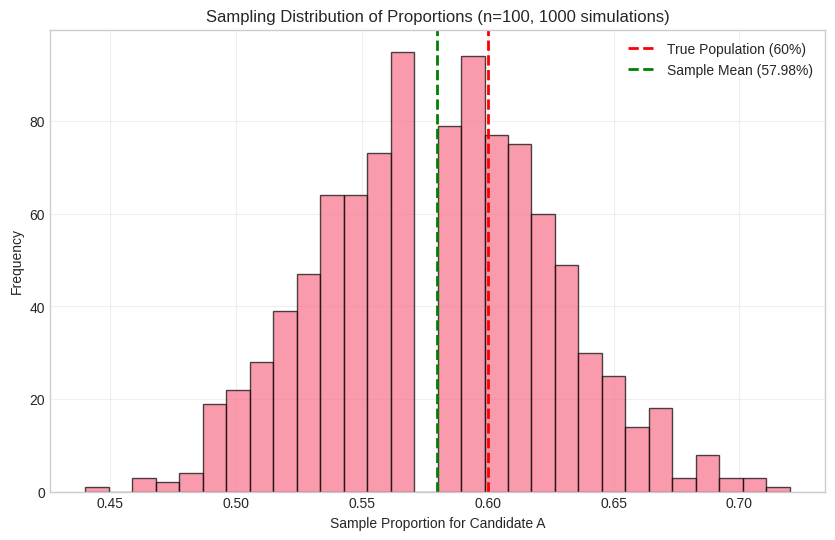
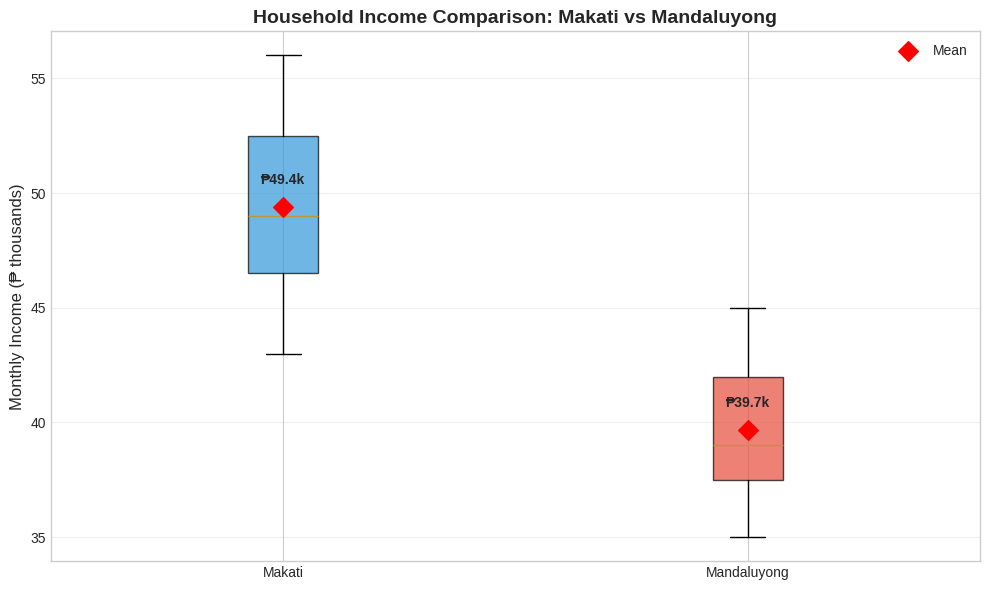

Python code for these plots, in order:
import pandas as pd
import numpy as np
import matplotlib.pyplot as plt
import seaborn as sns
from scipy import stats

np.random.seed(42)
pd.set_option('display.max_columns', None)
plt.style.use('seaborn-v0_8-whitegrid')
sns.set_palette("husl")

print("✓ Libraries imported successfully!")

# Population parameters
population_size = 1000
p_candidate_a = 0.60
sample_size = 100

# SOLUTION: Create population with 60% supporting A
population = np.random.choice([0, 1], size=population_size, p=[0.4, 0.6])

# SOLUTION: Draw random sample
sample = np.random.choice(population, size=sample_size, replace=False)

# SOLUTION: Calculate proportion
sample_proportion = sample.mean()

print(f"Sample proportion for Candidate A: {sample_proportion:.2%}")
print(f"Difference from population: {abs(sample_proportion - p_candidate_a):.2%}")

# SOLUTION: Simulate 1000 samples
n_simulations = 1000
sample_proportions = []

for _ in range(n_simulations):
    sample = np.random.choice(population, size=sample_size, replace=False)
    sample_proportions.append(sample.mean())

sample_proportions = np.array(sample_proportions)

plt.figure(figsize=(10, 6))
plt.hist(sample_proportions, bins=30, edgecolor='black', alpha=0.7)
plt.axvline(p_candidate_a, color='red', linestyle='--', linewidth=2, label=f'True Population ({p_candidate_a:.0%})')
plt.axvline(sample_proportions.mean(), color='green', linestyle='--', linewidth=2, label=f'Sample Mean ({sample_proportions.mean():.2%})')
plt.xlabel('Sample Proportion for Candidate A')
plt.ylabel('Frequency')
plt.title('Sampling Distribution of Proportions (n=100, 1000 simulations)')
plt.legend()
plt.grid(True, alpha=0.3)
plt.show()

print(f"Mean of sample proportions: {sample_proportions.mean():.4f}")
print(f"Standard deviation: {sample_proportions.std():.4f}")
print(f"\nNote: The mean of sample proportions ≈ true population proportion")
print(f"This demonstrates the Central Limit Theorem!")

household_incomes = np.array([
    32, 28, 45, 38, 25, 42, 36, 29, 48, 31,
    35, 40, 33, 27, 44, 37, 30, 39, 34, 41,
    26, 43, 36, 32, 38, 29, 47, 35, 31, 40,
    33, 28, 42, 37, 30, 45, 34, 39, 32, 41,
    27, 44, 36, 31, 38, 29, 43, 35, 33, 40
])

# SOLUTION: Calculate statistics
sample_mean = household_incomes.mean()
sample_std = household_incomes.std(ddof=1)  # ddof=1 for sample std deviation
sample_size = len(household_incomes)

print(f"Sample Size: {sample_size}")
print(f"Sample Mean: ₱{sample_mean:.2f}k")
print(f"Sample Std Dev: ₱{sample_std:.2f}k")

# SOLUTION: One-sample t-test
claimed_mean = 35
t_statistic, p_value = stats.ttest_1samp(household_incomes, claimed_mean)

print(f"Claimed population mean: ₱{claimed_mean}k")
print(f"Sample mean: ₱{sample_mean:.2f}k")
print(f"\nt-statistic: {t_statistic:.4f}")
print(f"p-value: {p_value:.4f}")
print(f"\nSignificance level: α = 0.05")

if p_value < 0.05:
    print("\n✓ Result: REJECT the null hypothesis")
    print(f"   Conclusion: The average household income is significantly different from ₱{claimed_mean}k")
else:
    print("\n✗ Result: FAIL TO REJECT the null hypothesis")
    print(f"   Conclusion: Not enough evidence to say the average differs from ₱{claimed_mean}k")

print(f"\n🔍 Interpretation:")
print(f"   - p-value = {p_value:.4f} means there is a {p_value*100:.2f}% chance of")
print(f"     observing this sample mean (or more extreme) if the true mean were ₱{claimed_mean}k")

makati_incomes = np.array([45, 52, 48, 55, 43, 50, 47, 54, 46, 51, 49, 53, 44, 56, 48])
mandaluyong_incomes = np.array([38, 42, 36, 44, 35, 40, 39, 43, 37, 41, 38, 42, 36, 45, 39])

# SOLUTION: Calculate means
makati_mean = makati_incomes.mean()
mandaluyong_mean = mandaluyong_incomes.mean()

print(f"Makati average income: ₱{makati_mean:.2f}k")
print(f"Mandaluyong average income: ₱{mandaluyong_mean:.2f}k")
print(f"Difference: ₱{makati_mean - mandaluyong_mean:.2f}k")

# SOLUTION: Two-sample t-test
t_stat, p_val = stats.ttest_ind(makati_incomes, mandaluyong_incomes)

print(f"\nt-statistic: {t_stat:.4f}")
print(f"p-value: {p_val:.6f}")

if p_val < 0.05:
    print("\n✓ The income difference is statistically significant (p < 0.05)")
    print("   We can confidently say Makati has higher household incomes")
else:
    print("\n✗ The income difference is NOT statistically significant (p ≥ 0.05)")
    print("   The observed difference could be due to random chance")

# SOLUTION: Box plot comparison
plt.figure(figsize=(10, 6))

# Create data for plotting
data_to_plot = [makati_incomes, mandaluyong_incomes]
labels = ['Makati', 'Mandaluyong']

# Create box plot
bp = plt.boxplot(data_to_plot, labels=labels, patch_artist=True)

# Customize colors
colors = ['#3498db', '#e74c3c']
for patch, color in zip(bp['boxes'], colors):
    patch.set_facecolor(color)
    patch.set_alpha(0.7)

plt.ylabel('Monthly Income (₱ thousands)', fontsize=12)
plt.title('Household Income Comparison: Makati vs Mandaluyong', fontsize=14, fontweight='bold')
plt.grid(True, alpha=0.3, axis='y')

# Add mean markers
means = [makati_mean, mandaluyong_mean]
plt.scatter([1, 2], means, color='red', s=100, zorder=3, label='Mean', marker='D')

# Add annotations
for i, (mean, label) in enumerate(zip(means, labels), 1):
    plt.text(i, mean + 1, f'₱{mean:.1f}k', ha='center', fontweight='bold')

plt.legend()
plt.tight_layout()
plt.show()

print("\n📊 Box Plot Interpretation:")
print("   - The boxes show the middle 50% of data (25th to 75th percentile)")
print("   - The line inside each box is the median")
print("   - The red diamonds show the mean values")
print("   - Whiskers extend to show the range (excluding outliers)")